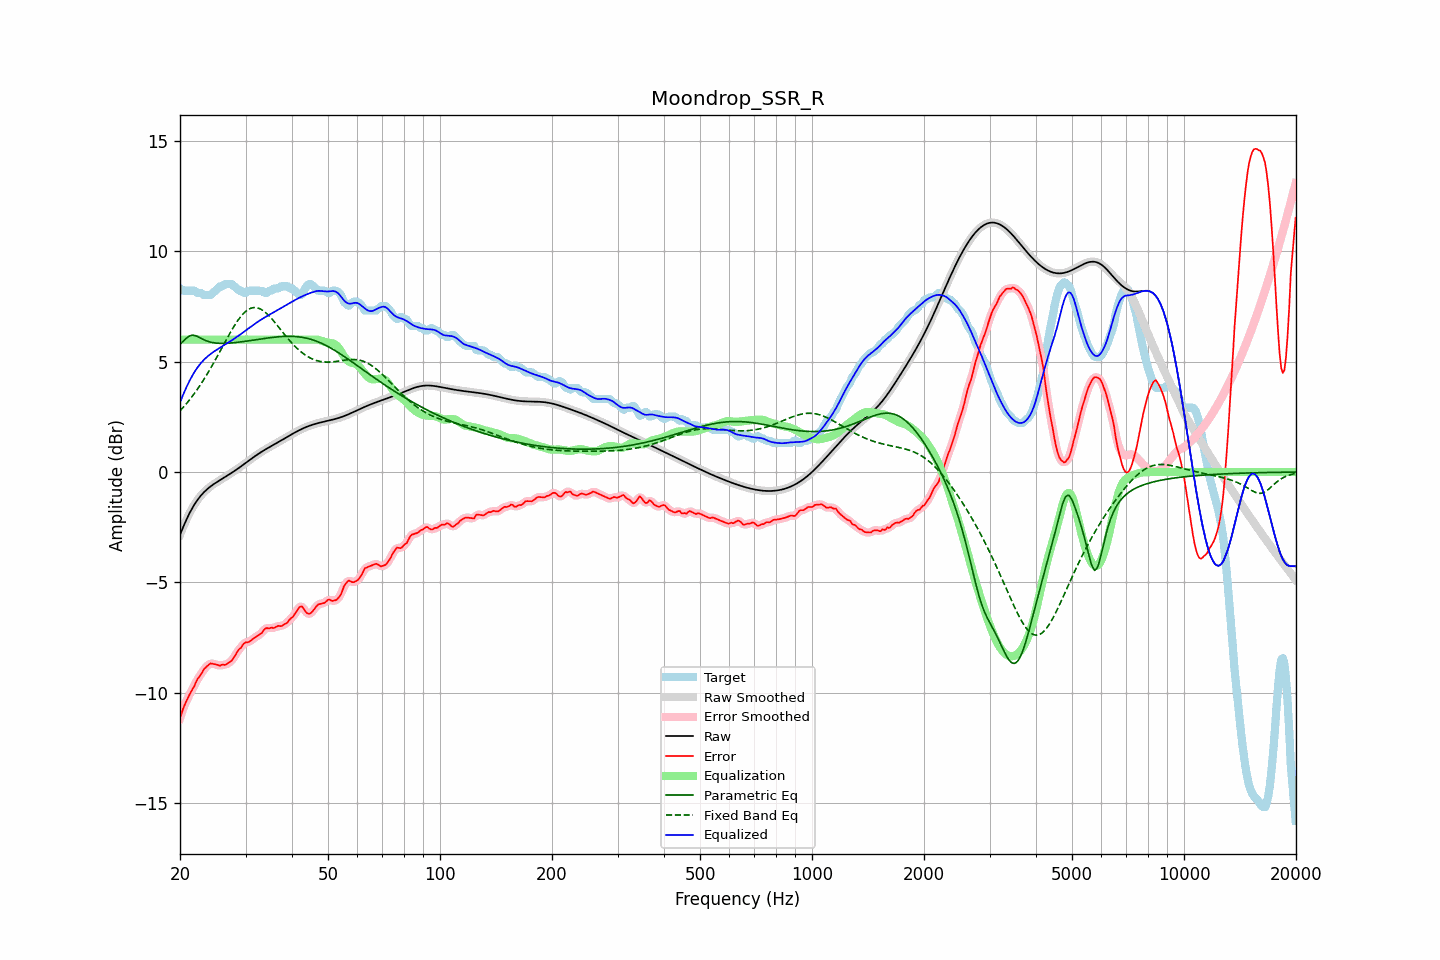

Data behind this chart, as committed beside it:
frequency, raw, error, smoothed, error_smoothed, equalization, parametric_eq, fixed_band_eq, equalized_raw, equalized_smoothed, target
20.00, -2.85, -11.16, -2.85, -11.16, 6.00, 5.79, 2.77, 3.15, 3.15, 8.32
20.20, -2.67, -10.93, -2.67, -10.93, 6.00, 5.86, 2.85, 3.33, 3.33, 8.27
20.40, -2.49, -10.71, -2.49, -10.72, 6.00, 5.93, 2.93, 3.51, 3.51, 8.22
20.61, -2.32, -10.53, -2.32, -10.53, 6.00, 6.00, 3.01, 3.68, 3.68, 8.22
20.81, -2.16, -10.37, -2.16, -10.37, 6.00, 6.07, 3.10, 3.84, 3.84, 8.22
21.02, -2.00, -10.22, -2.00, -10.22, 6.00, 6.12, 3.19, 4.00, 4.00, 8.22
21.23, -1.85, -10.07, -1.86, -10.07, 6.00, 6.17, 3.28, 4.15, 4.14, 8.22
21.44, -1.72, -9.93, -1.72, -9.94, 6.00, 6.19, 3.37, 4.28, 4.28, 8.22
21.66, -1.59, -9.81, -1.59, -9.80, 6.00, 6.20, 3.47, 4.41, 4.41, 8.22
21.87, -1.47, -9.68, -1.47, -9.66, 6.00, 6.19, 3.57, 4.53, 4.53, 8.22
22.09, -1.36, -9.51, -1.36, -9.52, 6.00, 6.17, 3.67, 4.64, 4.64, 8.15
22.31, -1.25, -9.37, -1.25, -9.39, 6.00, 6.14, 3.77, 4.75, 4.75, 8.12
22.54, -1.15, -9.27, -1.15, -9.27, 6.00, 6.10, 3.88, 4.85, 4.85, 8.12
22.76, -1.06, -9.18, -1.07, -9.16, 6.00, 6.06, 3.99, 4.94, 4.93, 8.12
22.99, -0.98, -9.05, -0.98, -9.05, 6.00, 6.02, 4.10, 5.02, 5.02, 8.07
23.22, -0.91, -8.92, -0.91, -8.94, 6.00, 5.99, 4.21, 5.09, 5.09, 8.02
23.45, -0.84, -8.85, -0.84, -8.85, 6.00, 5.96, 4.33, 5.16, 5.16, 8.02
23.69, -0.77, -8.79, -0.77, -8.78, 6.00, 5.93, 4.45, 5.23, 5.23, 8.02
23.92, -0.71, -8.73, -0.71, -8.72, 6.00, 5.91, 4.57, 5.29, 5.29, 8.02
24.16, -0.65, -8.67, -0.65, -8.69, 6.00, 5.89, 4.70, 5.35, 5.35, 8.02
24.40, -0.60, -8.68, -0.60, -8.68, 6.00, 5.87, 4.82, 5.40, 5.40, 8.08
24.65, -0.55, -8.70, -0.55, -8.69, 6.00, 5.86, 4.95, 5.45, 5.45, 8.15
24.89, -0.50, -8.71, -0.50, -8.71, 6.00, 5.85, 5.08, 5.50, 5.50, 8.21
25.14, -0.45, -8.73, -0.45, -8.74, 6.00, 5.84, 5.22, 5.55, 5.55, 8.28
25.39, -0.41, -8.75, -0.41, -8.75, 6.00, 5.83, 5.35, 5.59, 5.59, 8.35
25.65, -0.36, -8.78, -0.36, -8.75, 6.00, 5.83, 5.48, 5.64, 5.64, 8.42
25.91, -0.32, -8.73, -0.32, -8.75, 6.00, 5.83, 5.62, 5.68, 5.68, 8.42
26.16, -0.27, -8.73, -0.27, -8.74, 6.00, 5.83, 5.75, 5.73, 5.73, 8.46
26.43, -0.23, -8.74, -0.23, -8.72, 6.00, 5.83, 5.89, 5.77, 5.77, 8.52
26.69, -0.18, -8.70, -0.18, -8.70, 6.00, 5.83, 6.02, 5.82, 5.82, 8.52
26.96, -0.14, -8.65, -0.14, -8.66, 6.00, 5.84, 6.15, 5.86, 5.86, 8.52
27.23, -0.09, -8.61, -0.09, -8.61, 6.00, 5.84, 6.28, 5.91, 5.91, 8.52
27.50, -0.04, -8.56, -0.04, -8.54, 6.00, 5.85, 6.41, 5.96, 5.96, 8.52
27.77, 0.00, -8.46, 0.00, -8.46, 6.00, 5.86, 6.53, 6.00, 6.00, 8.46
28.05, 0.05, -8.35, 0.05, -8.35, 6.00, 5.86, 6.65, 6.05, 6.05, 8.40
28.33, 0.10, -8.23, 0.10, -8.22, 6.00, 5.87, 6.76, 6.10, 6.10, 8.33
28.62, 0.15, -8.11, 0.15, -8.12, 6.00, 5.88, 6.87, 6.15, 6.15, 8.26
28.90, 0.21, -8.01, 0.21, -8.02, 6.00, 5.89, 6.97, 6.21, 6.21, 8.22
29.19, 0.26, -7.96, 0.26, -7.93, 6.00, 5.90, 7.06, 6.26, 6.26, 8.22
29.48, 0.31, -7.83, 0.31, -7.84, 6.00, 5.91, 7.14, 6.31, 6.31, 8.14
29.78, 0.37, -7.75, 0.37, -7.77, 6.00, 5.92, 7.22, 6.37, 6.37, 8.12
30.08, 0.42, -7.71, 0.42, -7.72, 6.00, 5.93, 7.28, 6.42, 6.42, 8.13
30.38, 0.47, -7.72, 0.47, -7.70, 6.00, 5.94, 7.34, 6.47, 6.47, 8.19
30.68, 0.53, -7.69, 0.53, -7.68, 6.00, 5.95, 7.38, 6.53, 6.53, 8.22
30.99, 0.58, -7.63, 0.58, -7.64, 6.00, 5.96, 7.42, 6.58, 6.58, 8.22
31.30, 0.63, -7.58, 0.63, -7.58, 6.00, 5.97, 7.44, 6.63, 6.63, 8.22
31.61, 0.69, -7.53, 0.69, -7.53, 6.00, 5.98, 7.45, 6.69, 6.69, 8.22
31.93, 0.74, -7.48, 0.74, -7.48, 6.00, 5.99, 7.45, 6.74, 6.74, 8.22
32.24, 0.79, -7.43, 0.79, -7.43, 6.00, 6.00, 7.44, 6.79, 6.79, 8.22
32.57, 0.84, -7.38, 0.83, -7.39, 6.00, 6.01, 7.42, 6.84, 6.83, 8.22
32.89, 0.88, -7.33, 0.88, -7.33, 6.00, 6.02, 7.39, 6.88, 6.88, 8.22
33.22, 0.93, -7.28, 0.93, -7.26, 6.00, 6.04, 7.35, 6.93, 6.93, 8.21
33.55, 0.97, -7.17, 0.97, -7.18, 6.00, 6.05, 7.30, 6.97, 6.97, 8.14
33.89, 1.02, -7.10, 1.02, -7.11, 6.00, 6.06, 7.24, 7.02, 7.02, 8.12
34.23, 1.06, -7.06, 1.06, -7.08, 6.00, 6.07, 7.18, 7.06, 7.06, 8.12
34.57, 1.10, -7.09, 1.10, -7.06, 6.00, 6.08, 7.11, 7.10, 7.10, 8.19
34.92, 1.14, -7.07, 1.14, -7.07, 6.00, 6.09, 7.03, 7.14, 7.14, 8.22
35.27, 1.19, -7.04, 1.19, -7.07, 6.00, 6.10, 6.95, 7.19, 7.19, 8.23
35.62, 1.23, -7.07, 1.23, -7.06, 6.00, 6.10, 6.87, 7.23, 7.23, 8.30
35.97, 1.27, -7.05, 1.27, -7.04, 6.00, 6.11, 6.78, 7.27, 7.27, 8.32
... 635 more rows
